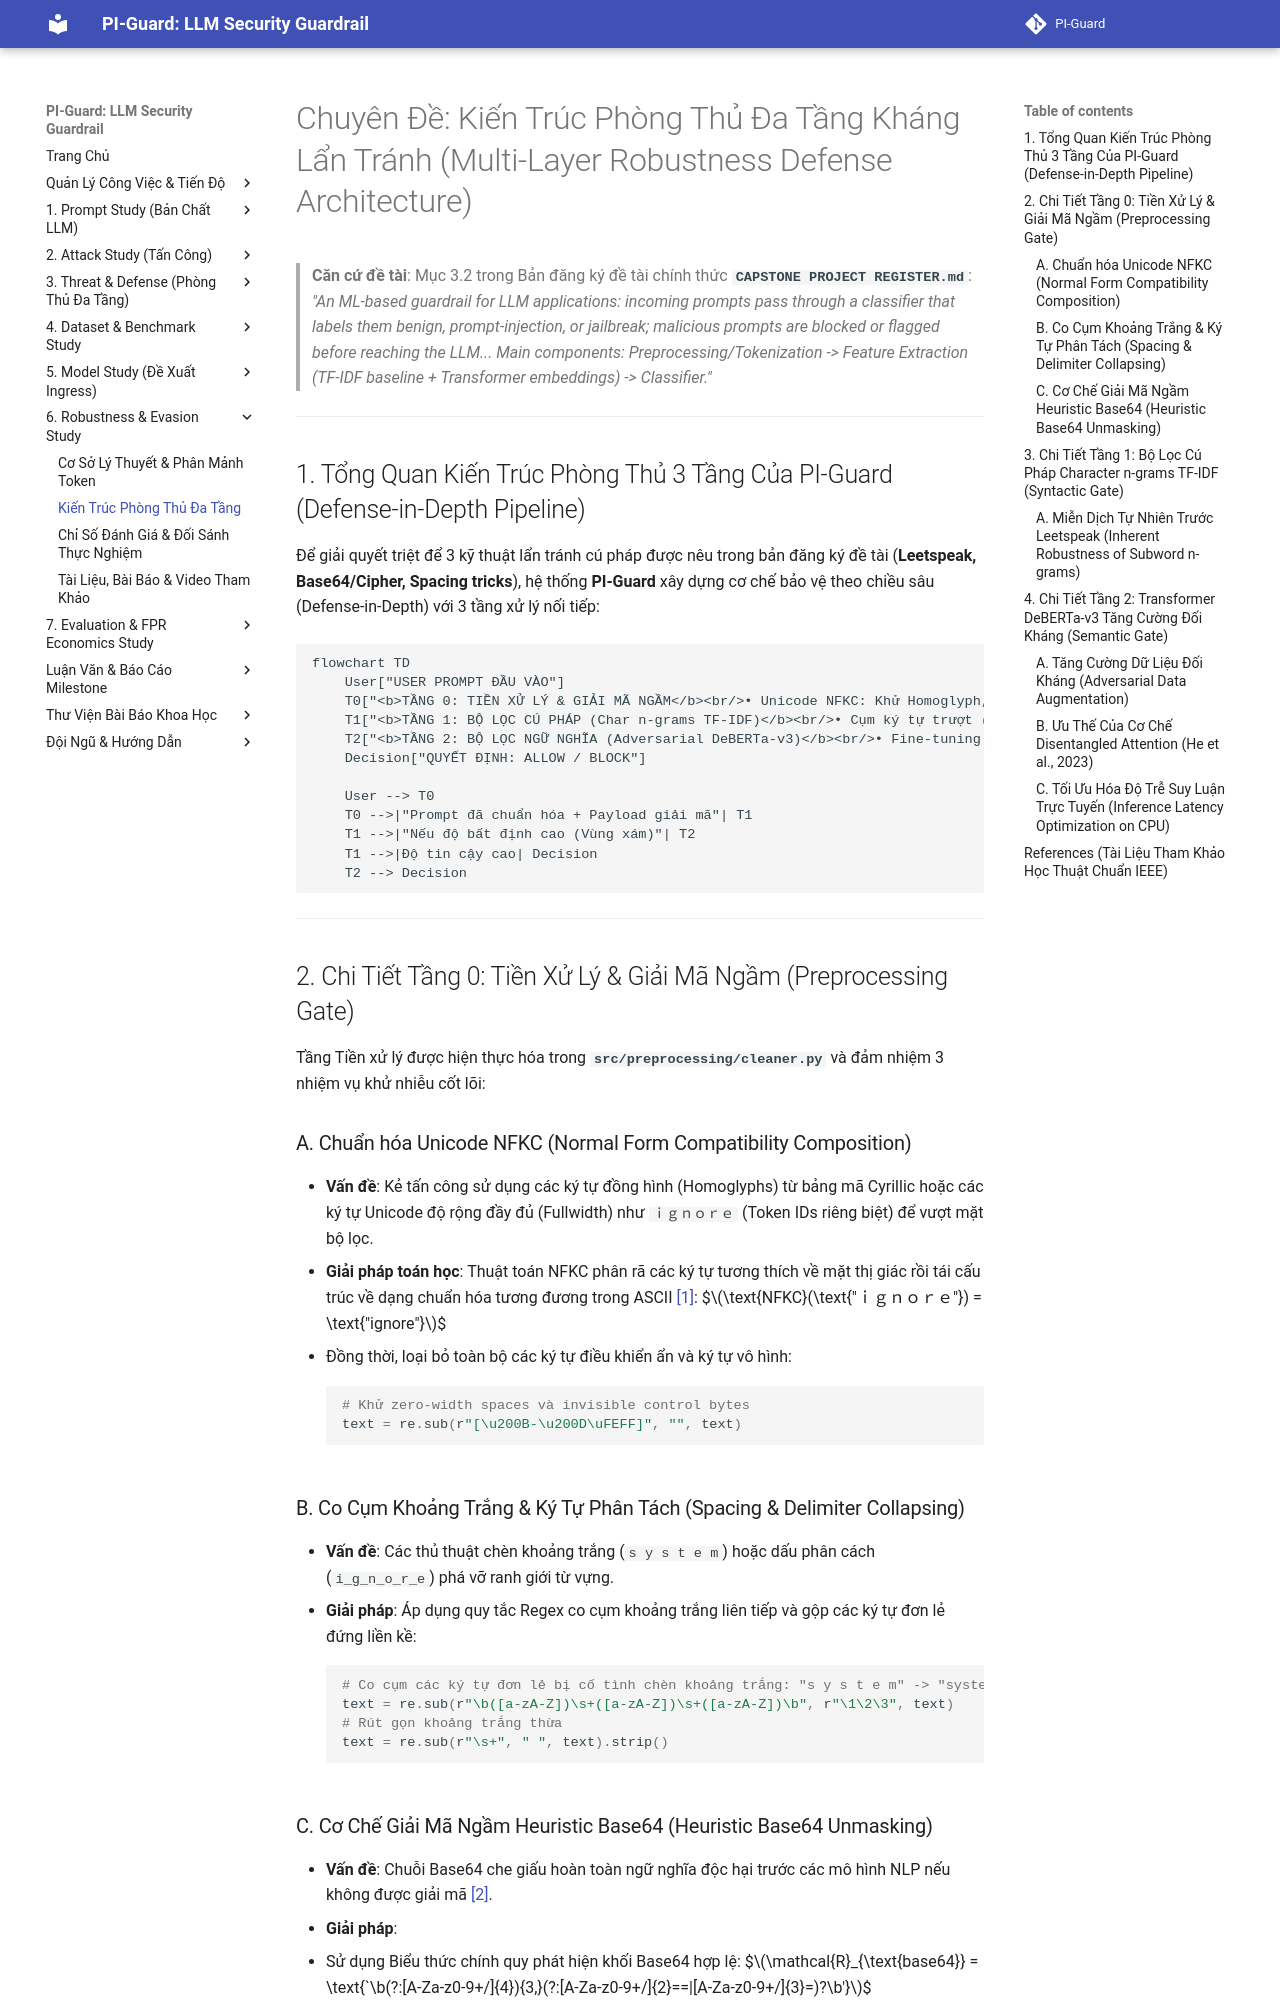

repository: nvtruongops/pi-guard · page: robustness/defense_architecture_and_mitigation/index.html · generator: mkdocs

# Chuyên Đề: Kiến Trúc Phòng Thủ Đa Tầng Kháng Lẩn Tránh (Multi-Layer Robustness Defense Architecture)

> **Căn cứ đề tài**: Mục 3.2 trong Bản đăng ký đề tài chính thức **`CAPSTONE PROJECT REGISTER.md`**:
> *"An ML-based guardrail for LLM applications: incoming prompts pass through a classifier that labels them benign, prompt-injection, or jailbreak; malicious prompts are blocked or flagged before reaching the LLM... Main components: Preprocessing/Tokenization -> Feature Extraction (TF-IDF baseline + Transformer embeddings) -> Classifier."*

---

## 1. Tổng Quan Kiến Trúc Phòng Thủ 3 Tầng Của PI-Guard (Defense-in-Depth Pipeline)

Để giải quyết triệt để 3 kỹ thuật lẩn tránh cú pháp được nêu trong bản đăng ký đề tài (**Leetspeak, Base64/Cipher, Spacing tricks**), hệ thống **PI-Guard** xây dựng cơ chế bảo vệ theo chiều sâu (Defense-in-Depth) với 3 tầng xử lý nối tiếp:

```mermaid
flowchart TD
    User["USER PROMPT ĐẦU VÀO"]
    T0["<b>TẦNG 0: TIỀN XỬ LÝ & GIẢI MÃ NGẦM</b><br/>• Unicode NFKC: Khử Homoglyph, chuyển Fullwidth &rarr; ASCII<br/>• Regex Collapsing: Thu hẹp khoảng trắng & ký tự phân cách<br/>• Heuristic Base64 Unmasking: Tự động trích xuất & giải mã"]
    T1["<b>TẦNG 1: BỘ LỌC CÚ PHÁP (Char n-grams TF-IDF)</b><br/>• Cụm ký tự trượt (char_wb, n &in; [3, 5])<br/>• Kháng Leetspeak nhờ bảo toàn Cosine Similarity<br/>• Phân loại độ trễ thấp (&lt; 2ms trên CPU)"]
    T2["<b>TẦNG 2: BỘ LỌC NGỮ NGHĨA (Adversarial DeBERTa-v3)</b><br/>• Fine-tuning trên tập dữ liệu tăng cường đối kháng<br/>• Disentangled Attention tách biệt Ma trận Nội dung & Vị trí<br/>• Phân loại ngữ nghĩa sâu bảo toàn biên độ an toàn"]
    Decision["QUYẾT ĐỊNH: ALLOW / BLOCK"]

    User --> T0
    T0 -->|"Prompt đã chuẩn hóa + Payload giải mã"| T1
    T1 -->|"Nếu độ bất định cao (Vùng xám)"| T2
    T1 -->|Độ tin cậy cao| Decision
    T2 --> Decision
```

---

## 2. Chi Tiết Tầng 0: Tiền Xử Lý & Giải Mã Ngầm (Preprocessing Gate)

Tầng Tiền xử lý được hiện thực hóa trong **`src/preprocessing/cleaner.py`** và đảm nhiệm 3 nhiệm vụ khử nhiễu cốt lõi:

### A. Chuẩn hóa Unicode NFKC (Normal Form Compatibility Composition)
- **Vấn đề**: Kẻ tấn công sử dụng các ký tự đồng hình (Homoglyphs) từ bảng mã Cyrillic hoặc các ký tự Unicode độ rộng đầy đủ (Fullwidth) như `ｉｇｎｏｒｅ` (Token IDs riêng biệt) để vượt mặt bộ lọc.
- **Giải pháp toán học**: Thuật toán NFKC phân rã các ký tự tương thích về mặt thị giác rồi tái cấu trúc về dạng chuẩn hóa tương đương trong ASCII [[1]](#ref1):
  $$\text{NFKC}(\text{"ｉｇｎｏｒｅ"}) = \text{"ignore"}$$
- Đồng thời, loại bỏ toàn bộ các ký tự điều khiển ẩn và ký tự vô hình:
  ```python
  # Khử zero-width spaces và invisible control bytes
  text = re.sub(r"[\u200B-\u200D\uFEFF]", "", text)
  ```

### B. Co Cụm Khoảng Trắng & Ký Tự Phân Tách (Spacing & Delimiter Collapsing)
- **Vấn đề**: Các thủ thuật chèn khoảng trắng (`s y s t e m`) hoặc dấu phân cách (`i_g_n_o_r_e`) phá vỡ ranh giới từ vựng.
- **Giải pháp**: Áp dụng quy tắc Regex co cụm khoảng trắng liên tiếp và gộp các ký tự đơn lẻ đứng liền kề:
  ```python
  # Co cụm các ký tự đơn lẻ bị cố tình chèn khoảng trắng: "s y s t e m" -> "system"
  text = re.sub(r"\b([a-zA-Z])\s+([a-zA-Z])\s+([a-zA-Z])\b", r"\1\2\3", text)
  # Rút gọn khoảng trắng thừa
  text = re.sub(r"\s+", " ", text).strip()
  ```

### C. Cơ Chế Giải Mã Ngầm Heuristic Base64 (Heuristic Base64 Unmasking)
- **Vấn đề**: Chuỗi Base64 che giấu hoàn toàn ngữ nghĩa độc hại trước các mô hình NLP nếu không được giải mã [[2]](#ref2).
- **Giải pháp**:
  1. Sử dụng Biểu thức chính quy phát hiện khối Base64 hợp lệ:
     $$\mathcal{R}_{\text{base64}} = \text{`\b(?:[A-Za-z0-9+/]{4}){3,}(?:[A-Za-z0-9+/]{2}==|[A-Za-z0-9+/]{3}=)?\b'}$$
  2. Khi phát hiện chuỗi khớp, hệ thống thực hiện giải mã ngầm thành văn bản Unicode:
     $$\text{DecodedPayload} = \text{base64\_decode}(S_{\text{match}})$$
  3. **Kỹ thuật Ghép Kép (Dual-Payload Inspection)**: Hệ thống ghép văn bản đã giải mã vào prompt gốc:
     $$\text{Prompt}_{\text{augmented}} = \text{Prompt}_{\text{raw}} + \text{" \n[DECODED_PAYLOAD]: "} + \text{DecodedPayload}$$
  Nhờ đó, cả Tầng 1 và Tầng 2 đều có thể phát hiện trọn vẹn từ khóa độc hại ẩn giấu mà không làm mất ngữ cảnh của câu lệnh mồi bên ngoài!

---

## 3. Chi Tiết Tầng 1: Bộ Lọc Cú Pháp Character n-grams TF-IDF (Syntactic Gate)
